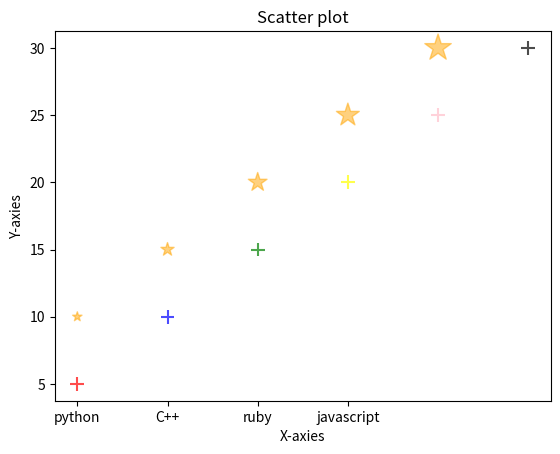

The script that saved this image: (Note: this script raises an exception after producing the figure.)
import matplotlib.pyplot as plt


x = [1,2,3,4,5,6]
y = [10,15,20,25,30,35]
c = [5,10,15,20,25,30]
colores = ['red','blue','green','yellow','pink','black']
sizes = [50,100,200,300,400,500]

plt.scatter(x,c,color=colores,marker='+',s=100,alpha=0.7)

plt.scatter(x,y,color='orange',marker='*',s=sizes,alpha=0.5)

plt.title("Scatter plot")
plt.xlabel("X-axies")
plt.ylabel("Y-axies")

plt.show()

y1 =["java","python","C++","ruby","javascript"]

y2 = [8,14,18,33,38]


plt.bar(y1,y2,c='cyan',width=0.5,alpha=0.7,edgecolor='black')

plt.title("Bar Chart")
plt.xlabel("Programming Languages")
plt.ylabel("Number of Users")

plt.show()